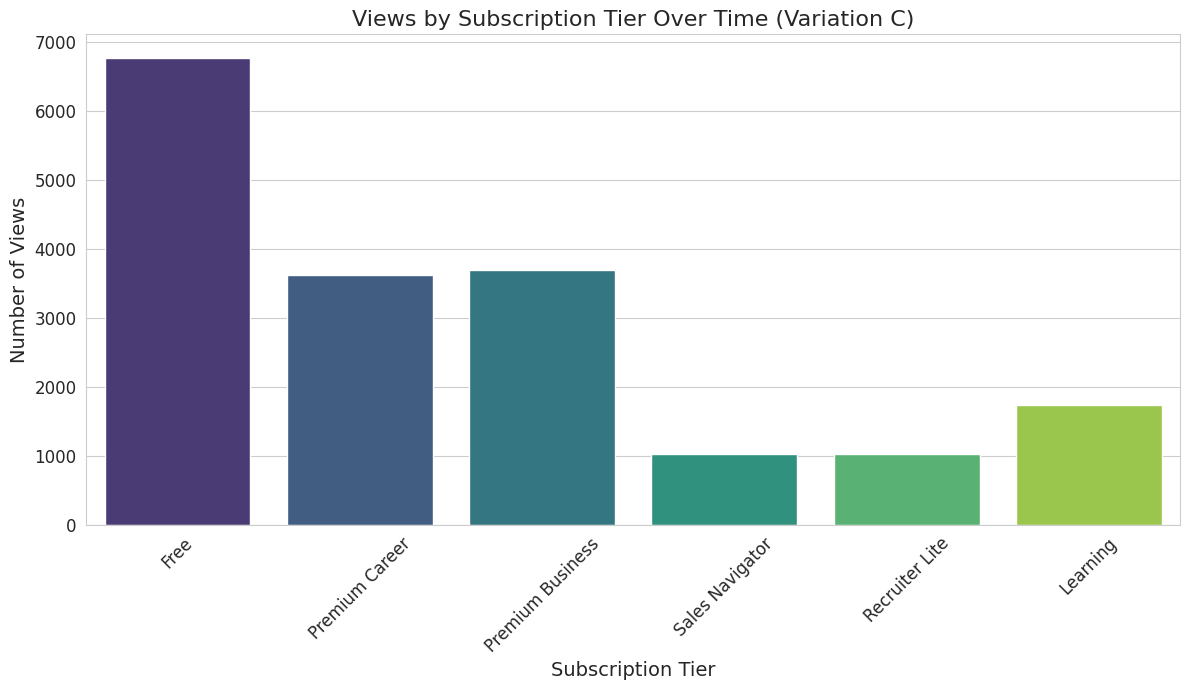

Source code (Python):
import numpy as np
import scipy.stats as stats
import matplotlib.pyplot as plt
import seaborn as sns

# Set the style of seaborn for better visualization
sns.set_style("whitegrid")
sns.set_palette("pastel")

# P1. Initial Conditions for 10,000 users
# Generate random numbers for initial connections, first, second, and third-degree distributions
initial_connection_distribution = stats.norm.rvs(loc=500, scale=100, size=10000)
first_degree_distribution = stats.norm.rvs(loc=300, scale=50, size=10000)
second_degree_distribution = stats.norm.rvs(loc=200, scale=40, size=10000)
third_degree_distribution = stats.norm.rvs(loc=100, scale=20, size=10000)
initial_view_percentage = 0.05

# Define subscription tiers and associated ad counts
subscriptions = ["Free", "Premium Career", "Premium Business", "Sales Navigator", "Recruiter Lite", "Learning"]
ad_counts = [5, 2, 2, 0, 0, 3]  # Increased ad impact
# Assign a subscription tier to each user based on the provided probabilities
user_subscriptions = np.random.choice(subscriptions, size=10000, p=[0.4, 0.2, 0.2, 0.05, 0.05, 0.1])  # Modified distribution

# P2. Agent Behavior with tweaked influence factor
def view_probability(user_connections, user_subscription, influence_factor=0.18):
    # Calculate the reduction in view probability due to ads
    ad_factor = 1 - 0.02 * ad_counts[subscriptions.index(user_subscription)]  # 2% reduction per ad for increased impact
    return min(1, influence_factor * user_connections / 1000 * ad_factor)

# P3. Time Dynamics remain the same
simulation_duration = 7  # in days
check_frequency = 3  # times per day

# Simulation
views_by_subscription = {sub: 0 for sub in subscriptions}
for day in range(simulation_duration):
    for check in range(check_frequency):
        for user in range(len(initial_connection_distribution)):
            if np.random.rand() < view_probability(initial_connection_distribution[user], user_subscriptions[user]):
                views_by_subscription[user_subscriptions[user]] += 1

# Visualization using seaborn and matplotlib
plt.figure(figsize=(12, 7))
sns.barplot(x=list(views_by_subscription.keys()), y=list(views_by_subscription.values()), palette="viridis")
plt.title('Views by Subscription Tier Over Time (Variation C)', fontsize=16)
plt.xlabel('Subscription Tier', fontsize=14)
plt.ylabel('Number of Views', fontsize=14)
plt.xticks(rotation=45, fontsize=12)
plt.yticks(fontsize=12)
plt.tight_layout()
plt.show()

print(f"Total views after {simulation_duration} days: {sum(views_by_subscription.values())}")